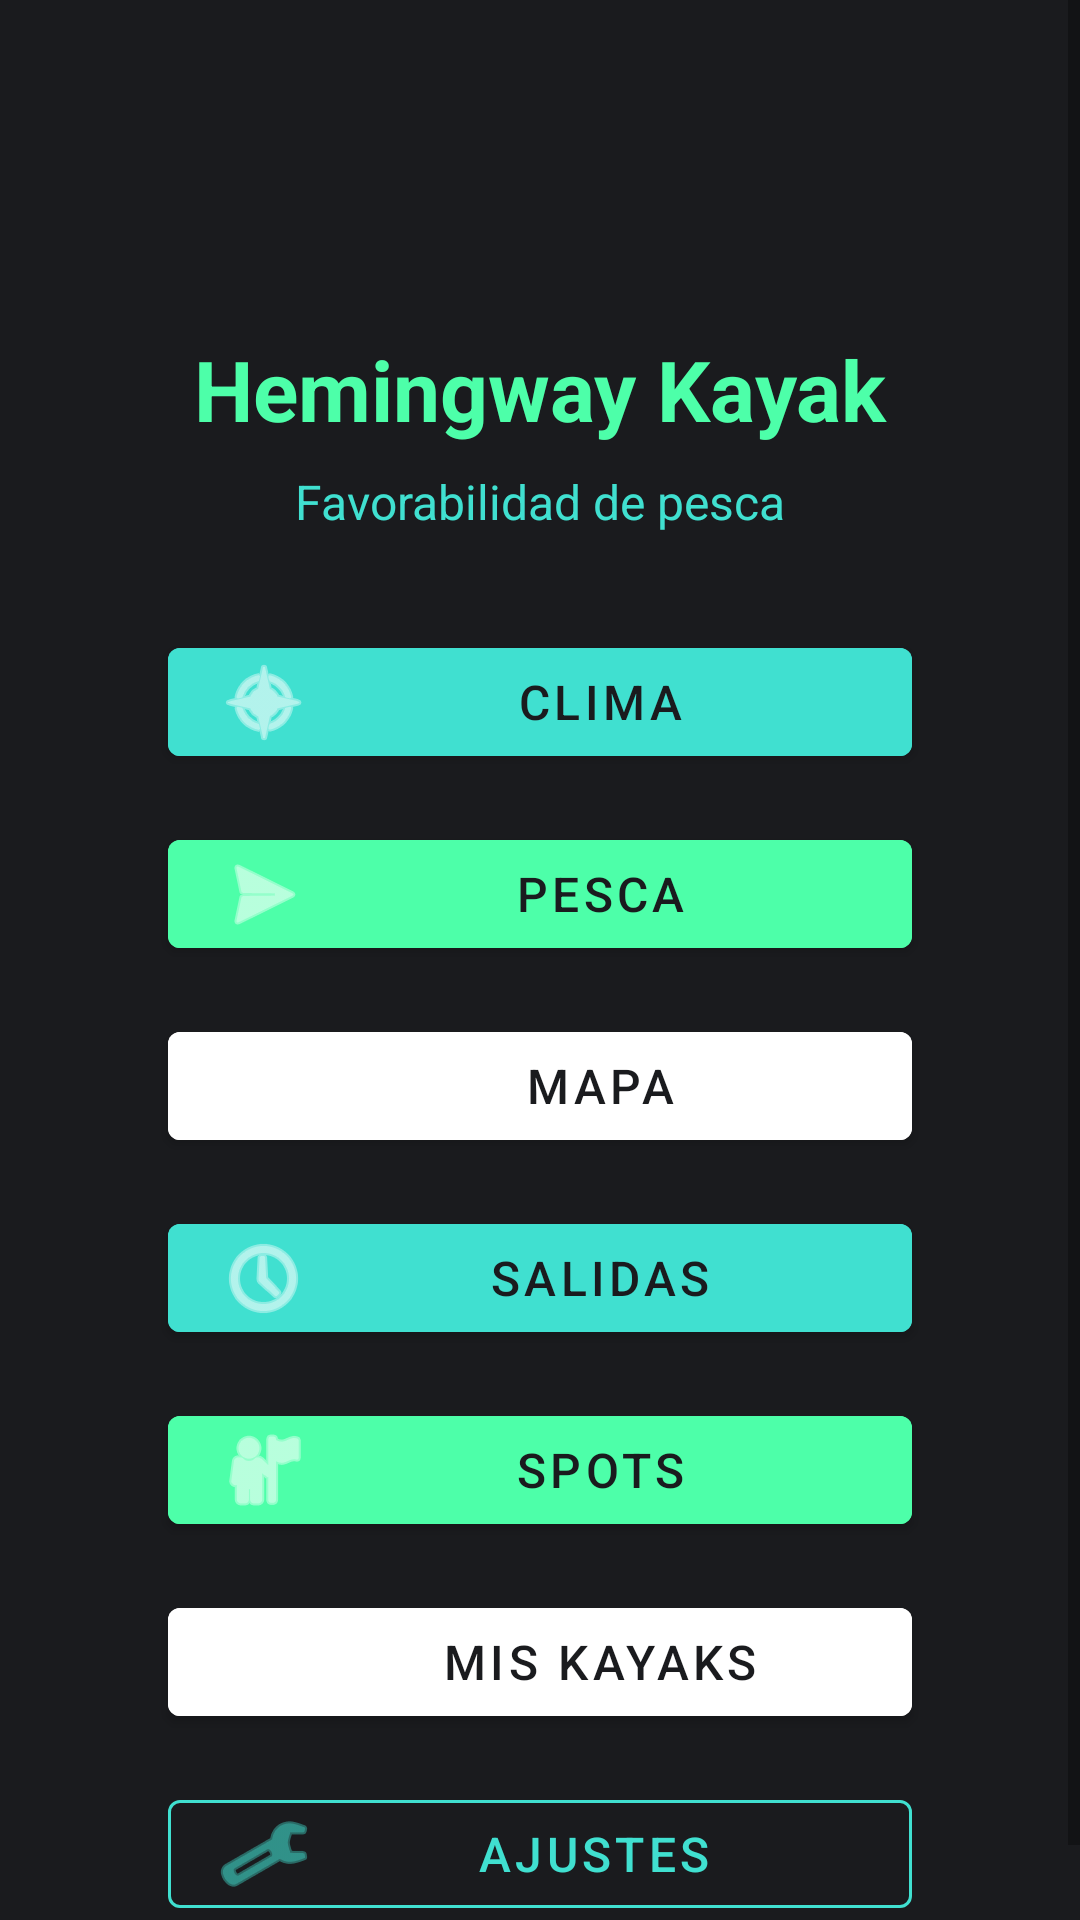

Reconstruct the res/layout file that produces this screen, plus the resources it refers to.
<!-- AndroidManifest.xml: application theme Theme.HemingwayKayak -->
<!-- res/layout/fragment_home.xml -->
<?xml version="1.0" encoding="utf-8"?>
<ScrollView 
    xmlns:android="http://schemas.android.com/apk/res/android"
    xmlns:app="http://schemas.android.com/apk/res-auto"
    xmlns:tools="http://schemas.android.com/tools"
    android:layout_width="match_parent"
    android:layout_height="match_parent"
    android:background="@color/logo_dark"
    android:fillViewport="true">

    <androidx.constraintlayout.widget.ConstraintLayout 
        android:layout_width="match_parent"
        android:layout_height="wrap_content"
        android:padding="@dimen/spacing_lg"
        tools:context=".ui.home.HomeFragment">

        <TextView
            android:id="@+id/titleText"
            android:layout_width="wrap_content"
            android:layout_height="wrap_content"
            android:text="@string/app_name"
            android:textColor="@color/logo_neon"
            android:textSize="@dimen/text_size_display"
            android:textStyle="bold"
            app:layout_constraintBottom_toBottomOf="parent"
            app:layout_constraintEnd_toEndOf="parent"
            app:layout_constraintStart_toStartOf="parent"
            app:layout_constraintTop_toTopOf="parent"
            app:layout_constraintVertical_bias="0.15" />

        <TextView
            android:id="@+id/subtitleText"
            android:layout_width="wrap_content"
            android:layout_height="wrap_content"
            android:layout_marginTop="@dimen/spacing_sm"
            android:text="@string/fishing_favorability"
            android:textColor="@color/logo_turquoise"
            android:textSize="@dimen/text_size_subtitle"
            app:layout_constraintEnd_toEndOf="parent"
            app:layout_constraintStart_toStartOf="parent"
            app:layout_constraintTop_toBottomOf="@+id/titleText" />

        <com.google.android.material.button.MaterialButton
            android:id="@+id/weatherButton"
            android:layout_width="0dp"
            android:layout_height="@dimen/button_height"
            android:layout_marginStart="@dimen/spacing_xl"
            android:layout_marginTop="@dimen/spacing_xl"
            android:layout_marginEnd="@dimen/spacing_xl"
            android:backgroundTint="@color/logo_turquoise"
            android:text="@string/weather_title"
            android:textColor="@color/logo_dark"
            android:textSize="@dimen/text_size_subtitle"
            app:icon="@android:drawable/ic_menu_compass"
            app:iconGravity="start"
            app:layout_constraintEnd_toEndOf="parent"
            app:layout_constraintStart_toStartOf="parent"
            app:layout_constraintTop_toBottomOf="@+id/subtitleText"
            app:layout_constraintWidth_max="400dp" />

        <com.google.android.material.button.MaterialButton
            android:id="@+id/fishingButton"
            android:layout_width="0dp"
            android:layout_height="@dimen/button_height"
            android:layout_marginStart="@dimen/spacing_xl"
            android:layout_marginTop="@dimen/spacing_md"
            android:layout_marginEnd="@dimen/spacing_xl"
            android:backgroundTint="@color/logo_neon"
            android:text="@string/fishing_title"
            android:textColor="@color/logo_dark"
            android:textSize="@dimen/text_size_subtitle"
            app:icon="@android:drawable/ic_menu_send"
            app:iconGravity="start"
            app:layout_constraintEnd_toEndOf="parent"
            app:layout_constraintStart_toStartOf="parent"
            app:layout_constraintTop_toBottomOf="@+id/weatherButton"
            app:layout_constraintWidth_max="400dp" />

        <com.google.android.material.button.MaterialButton
            android:id="@+id/mapButton"
            android:layout_width="0dp"
            android:layout_height="@dimen/button_height"
            android:layout_marginStart="@dimen/spacing_xl"
            android:layout_marginTop="@dimen/spacing_md"
            android:layout_marginEnd="@dimen/spacing_xl"
            android:backgroundTint="@color/white"
            android:text="@string/map_title"
            android:textColor="@color/logo_dark"
            android:textSize="@dimen/text_size_subtitle"
            app:icon="@android:drawable/ic_menu_mapmode"
            app:iconGravity="start"
            app:layout_constraintEnd_toEndOf="parent"
            app:layout_constraintStart_toStartOf="parent"
            app:layout_constraintTop_toBottomOf="@+id/fishingButton"
            app:layout_constraintWidth_max="400dp" />

        <com.google.android.material.button.MaterialButton
            android:id="@+id/historyButton"
            android:layout_width="0dp"
            android:layout_height="@dimen/button_height"
            android:layout_marginStart="@dimen/spacing_xl"
            android:layout_marginTop="@dimen/spacing_md"
            android:layout_marginEnd="@dimen/spacing_xl"
            android:backgroundTint="@color/logo_turquoise"
            android:text="@string/history_title"
            android:textColor="@color/logo_dark"
            android:textSize="@dimen/text_size_subtitle"
            app:icon="@android:drawable/ic_menu_recent_history"
            app:iconGravity="start"
            app:layout_constraintEnd_toEndOf="parent"
            app:layout_constraintStart_toStartOf="parent"
            app:layout_constraintTop_toBottomOf="@+id/mapButton"
            app:layout_constraintWidth_max="400dp" />

        <com.google.android.material.button.MaterialButton
            android:id="@+id/spotsButton"
            android:layout_width="0dp"
            android:layout_height="@dimen/button_height"
            android:layout_marginStart="@dimen/spacing_xl"
            android:layout_marginTop="@dimen/spacing_md"
            android:layout_marginEnd="@dimen/spacing_xl"
            android:backgroundTint="@color/logo_neon"
            android:text="Spots"
            android:textColor="@color/logo_dark"
            android:textSize="@dimen/text_size_subtitle"
            app:icon="@android:drawable/ic_menu_myplaces"
            app:iconGravity="start"
            app:layout_constraintEnd_toEndOf="parent"
            app:layout_constraintStart_toStartOf="parent"
            app:layout_constraintTop_toBottomOf="@+id/historyButton"
            app:layout_constraintWidth_max="400dp" />

        <com.google.android.material.button.MaterialButton
            android:id="@+id/kayaksButton"
            android:layout_width="0dp"
            android:layout_height="@dimen/button_height"
            android:layout_marginStart="@dimen/spacing_xl"
            android:layout_marginTop="@dimen/spacing_md"
            android:layout_marginEnd="@dimen/spacing_xl"
            android:backgroundTint="@color/white"
            android:text="Mis kayaks"
            android:textColor="@color/logo_dark"
            android:textSize="@dimen/text_size_subtitle"
            app:icon="@android:drawable/ic_menu_directions"
            app:iconGravity="start"
            app:layout_constraintEnd_toEndOf="parent"
            app:layout_constraintStart_toStartOf="parent"
            app:layout_constraintTop_toBottomOf="@+id/spotsButton"
            app:layout_constraintWidth_max="400dp" />

        <com.google.android.material.button.MaterialButton
            android:id="@+id/settingsButton"
            style="@style/Widget.MaterialComponents.Button.OutlinedButton"
            android:layout_width="0dp"
            android:layout_height="@dimen/button_height"
            android:layout_marginStart="@dimen/spacing_xl"
            android:layout_marginTop="@dimen/spacing_md"
            android:layout_marginEnd="@dimen/spacing_xl"
            android:text="@string/settings_title"
            android:textColor="@color/logo_turquoise"
            android:textSize="@dimen/text_size_subtitle"
            app:icon="@android:drawable/ic_menu_preferences"
            app:iconGravity="start"
            app:iconTint="@color/logo_turquoise"
            app:strokeColor="@color/logo_turquoise"
            app:layout_constraintEnd_toEndOf="parent"
            app:layout_constraintStart_toStartOf="parent"
            app:layout_constraintTop_toBottomOf="@+id/kayaksButton"
            app:layout_constraintWidth_max="400dp" />

    </androidx.constraintlayout.widget.ConstraintLayout>
</ScrollView>
<!-- resources referenced by this layout -->
<resources>
  <color name="logo_dark">#1A1B1E</color>
  <color name="logo_neon">#4DFFA9</color>
  <color name="logo_turquoise">#40E0D0</color>
  <color name="white">#FFFFFFFF</color>
  <dimen name="button_height">48dp</dimen>
  <dimen name="spacing_lg">24dp</dimen>
  <dimen name="spacing_md">16dp</dimen>
  <dimen name="spacing_sm">8dp</dimen>
  <dimen name="spacing_xl">32dp</dimen>
  <dimen name="text_size_display">28sp</dimen>
  <dimen name="text_size_subtitle">16sp</dimen>
  <string name="app_name">Hemingway Kayak</string>
  <string name="fishing_favorability">Favorabilidad de pesca</string>
  <string name="fishing_title">Pesca</string>
  <string name="history_title">Salidas</string>
  <string name="map_title">Mapa</string>
  <string name="settings_title">Ajustes</string>
  <string name="weather_title">Clima</string>
  <style name="Theme.HemingwayKayak" parent="Theme.MaterialComponents.DayNight.DarkActionBar">
          <item name="colorPrimary">@color/primary</item>
          <item name="colorPrimaryDark">@color/primary_dark</item>
          <item name="colorAccent">@color/accent</item>
          <item name="android:windowBackground">@color/logo_dark</item>
      </style>
  <color name="primary">@color/logo_turquoise</color>
  <color name="primary_dark">@color/logo_dark</color>
  <color name="accent">@color/logo_neon</color>
</resources>
